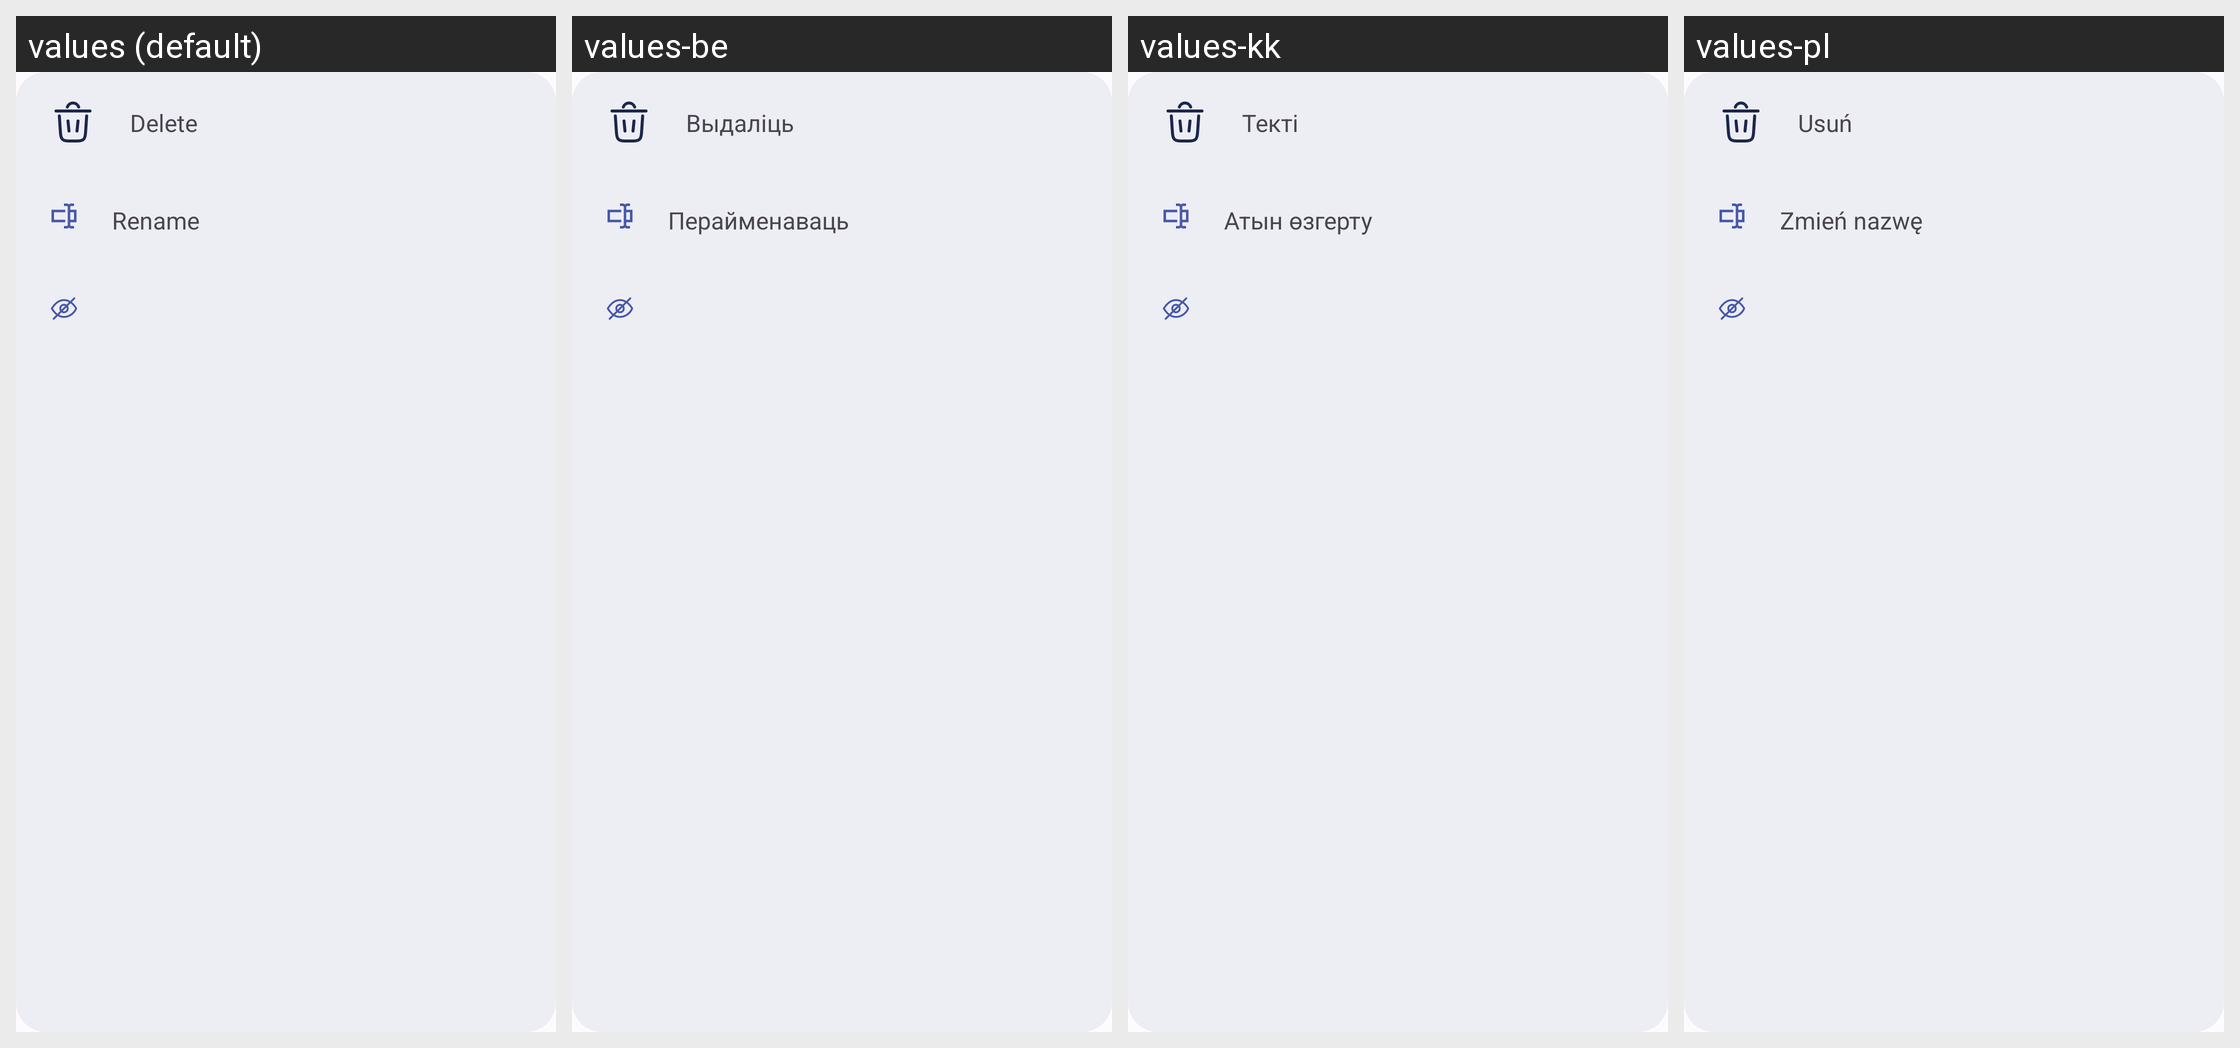

For this localized Android screen grid, give each drawn string resource with its value in every locale shown.
Android screen res/layout/view_popup_tag.xml rendered under 4 locales, left to right: values (default), values-be, values-kk, values-pl. Device: Nexus 5 (rendered at 1080×1920; each locale shown at half size, 540×960, under a caption strip naming it); theme DefaultTheme.
Other locales in the repository, not shown: values-be-rBY, values-de, values-de-rDE, values-en, values-en-rGB, values-es, values-fr, values-it, values-kk-rKZ, values-pl-rPL, values-ru, values-ru-rRU, values-uk, values-uk-rUA.
Strings drawn on this screen, with the default value and each locale's value (text and hints the layout hard-codes, and strings that could not be matched under every locale, appear in the picture but are not listed):

deleteTag
  values: Delete
  values-be: Выдаліць
  values-kk: Текті
  values-pl: Usuń

renameTag
  values: Rename
  values-be: Перайменаваць
  values-kk: Атын өзгерту
  values-pl: Zmień nazwę
